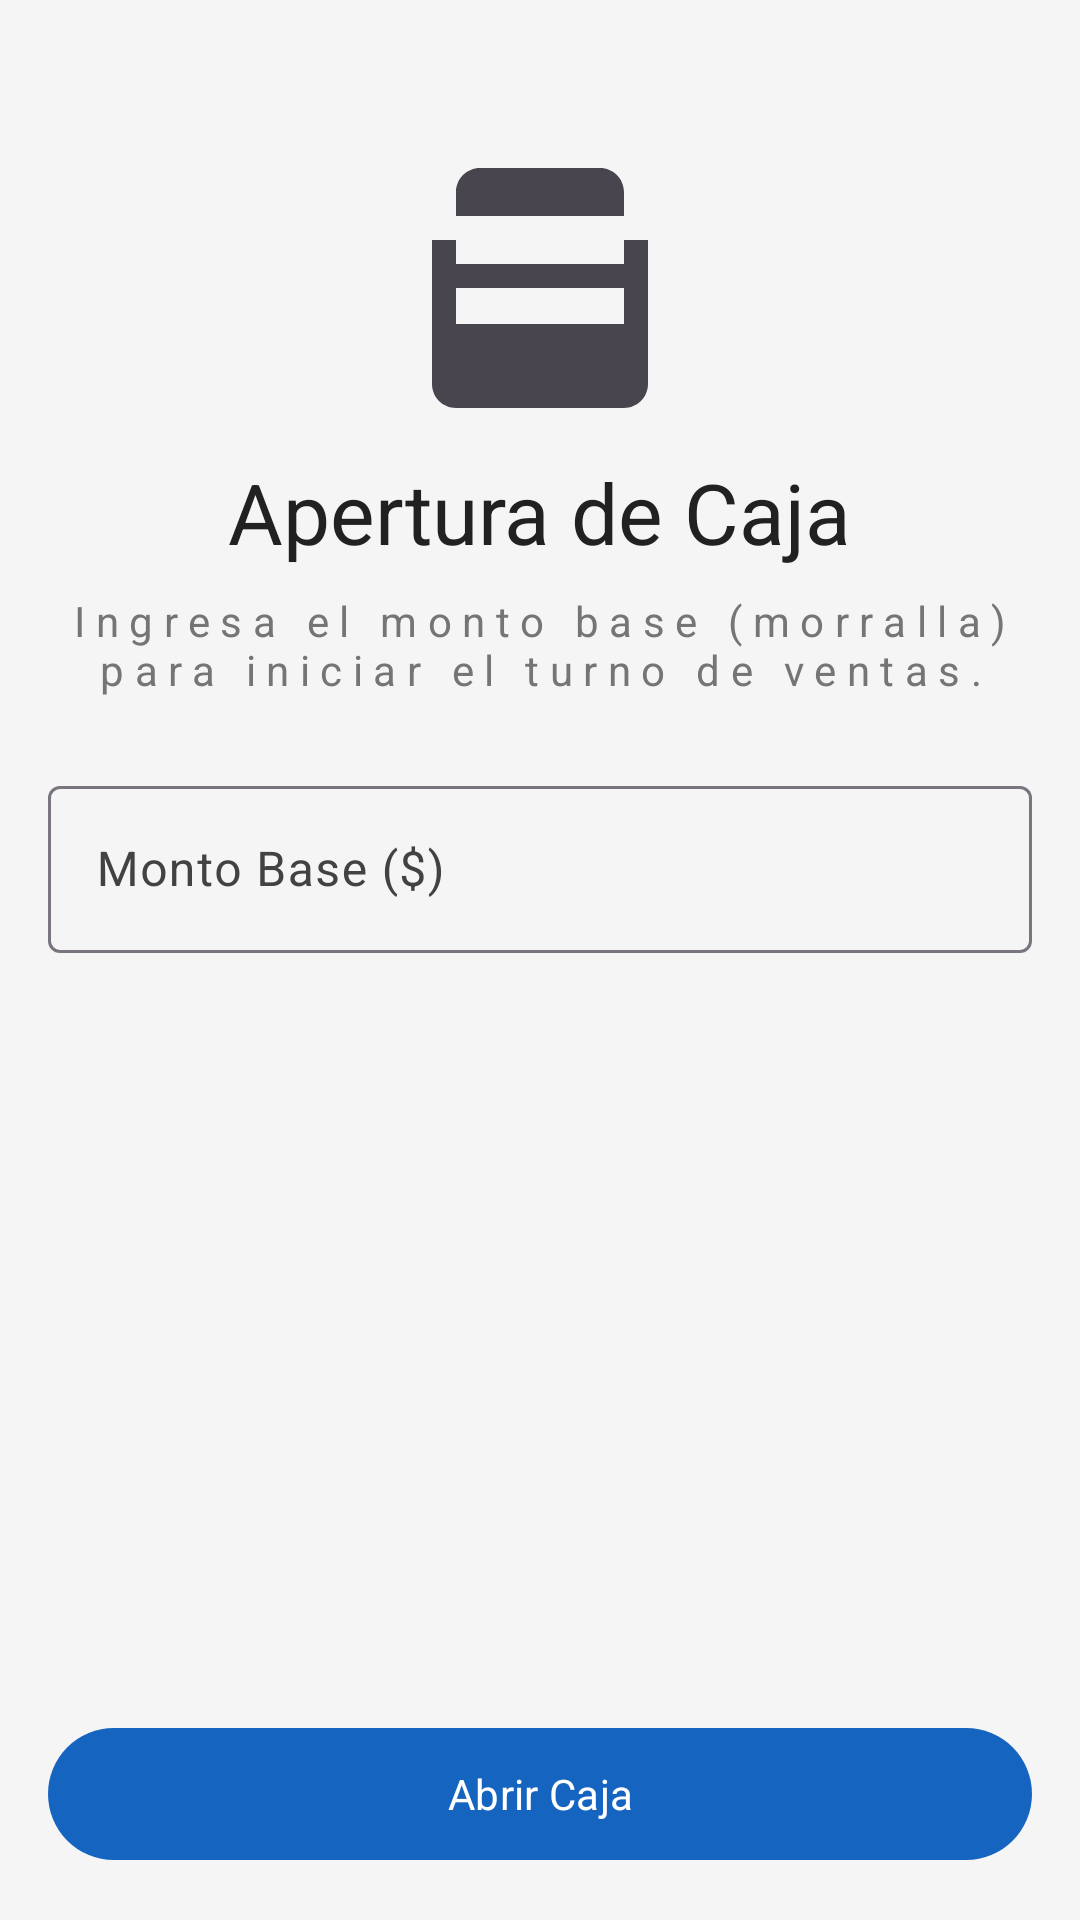

Write the Android layout XML for this screen, with the resource values it uses.
<!-- AndroidManifest.xml: application theme Theme.SwiftPay -->
<!-- res/layout/fragment_cash_open.xml -->
<?xml version="1.0" encoding="utf-8"?>
<LinearLayout xmlns:android="http://schemas.android.com/apk/res/android"
    android:layout_width="match_parent"
    android:layout_height="match_parent"
    android:orientation="vertical"
    android:padding="@dimen/margin_lateral"
    android:gravity="center_horizontal"
    android:background="@color/colorBackground">

    <ImageView
        android:layout_width="96dp"
        android:layout_height="96dp"
        android:src="@drawable/ic_point_of_sale"
        android:layout_marginTop="32dp"
        android:layout_marginBottom="@dimen/spacing_elements" />

    <TextView
        android:layout_width="wrap_content"
        android:layout_height="wrap_content"
        android:text="Apertura de Caja"
        android:textAppearance="@style/TextAppearance.SwiftPay.HeadlineMedium"
        android:textColor="@color/colorTextPrimary"
        android:layout_marginBottom="8dp" />

    <TextView
        android:layout_width="match_parent"
        android:layout_height="wrap_content"
        android:text="Ingresa el monto base (morralla) para iniciar el turno de ventas."
        android:gravity="center"
        android:textAppearance="@style/TextAppearance.SwiftPay.BodyMedium"
        android:textColor="@color/colorTextSecondary"
        android:layout_marginBottom="@dimen/spacing_sections" />

    <com.google.android.material.textfield.TextInputLayout
        style="@style/Widget.Material3.TextInputLayout.OutlinedBox"
        android:layout_width="match_parent"
        android:layout_height="wrap_content"
        android:hint="Monto Base ($)">

        <com.google.android.material.textfield.TextInputEditText
            android:id="@+id/et_base_amount"
            android:layout_width="match_parent"
            android:layout_height="wrap_content"
            android:inputType="numberDecimal" />
    </com.google.android.material.textfield.TextInputLayout>

    <Space
        android:layout_width="match_parent"
        android:layout_height="0dp"
        android:layout_weight="1" />

    <com.google.android.material.button.MaterialButton
        android:id="@+id/btn_open_cash"
        style="@style/Widget.SwiftPay.Button.Primary"
        android:layout_width="match_parent"
        android:layout_height="@dimen/button_height"
        android:text="Abrir Caja" />

</LinearLayout>
<!-- resources referenced by this layout -->
<resources>
  <color name="colorBackground">#F5F5F5</color>
  <color name="colorTextPrimary">#212121</color>
  <color name="colorTextSecondary">#757575</color>
  <dimen name="button_height">52dp</dimen>
  <dimen name="margin_lateral">16dp</dimen>
  <dimen name="spacing_elements">8dp</dimen>
  <dimen name="spacing_sections">24dp</dimen>
  <!-- drawable ic_point_of_sale (drawable) -->
  ﻿<vector xmlns:android="http://schemas.android.com/apk/res/android"
      android:width="24dp"
      android:height="24dp"
      android:viewportWidth="24"
      android:viewportHeight="24"
      android:tint="?attr/colorControlNormal">
      <path
          android:fillColor="@android:color/white"
          android:pathData="M17,2H7C5.9,2 5,2.9 5,4V6H19V4C19,2.9 18.1,2 17,2ZM19,15H5V8H3V20C3,21.1 3.9,22 5,22H19C20.1,22 21,21.1 21,20V8H19V15ZM5,12H19V10H5V12Z"/>
  </vector>
  <style name="TextAppearance.SwiftPay.BodyMedium" parent="TextAppearance.Material3.BodyMedium">
          <item name="fontFamily">sans-serif</item>
          <item name="android:textSize">14sp</item>
          <item name="android:letterSpacing">0.25</item>
      </style>
  <style name="TextAppearance.SwiftPay.HeadlineMedium" parent="TextAppearance.Material3.HeadlineMedium">
          <item name="fontFamily">sans-serif</item>
          <item name="android:textSize">28sp</item>
          <item name="android:letterSpacing">0</item>
      </style>
  <style name="Widget.SwiftPay.Button.Primary" parent="Widget.Material3.Button">
          <item name="android:minHeight">@dimen/button_height</item>
          <item name="android:paddingStart">@dimen/padding_button_horizontal</item>
          <item name="android:paddingEnd">@dimen/padding_button_horizontal</item>
          <item name="cornerRadius">@dimen/corner_radius_button</item>
      </style>
  <style name="Theme.SwiftPay" parent="Base.Theme.SwiftPay" />
  <dimen name="padding_button_horizontal">24dp</dimen>
  <dimen name="corner_radius_button">28dp</dimen>
  <color name="colorPrimary">#1565C0</color>
  <color name="colorPrimaryDark">#003C8F</color>
  <color name="colorOnPrimary">#FFFFFF</color>
  <color name="colorAccent">#FF6F00</color>
  <color name="colorTextOnDark">#FFFFFF</color>
  <color name="colorError">#B00020</color>
  <color name="colorSurface">#FFFFFF</color>
  <color name="colorSurfaceVariant">#EEEEEE</color>
  <color name="colorOnSurface">#212121</color>
  <color name="colorOnBackground">#424242</color>
  <color name="colorDivider">#E0E0E0</color>
  <style name="ShapeAppearance.SwiftPay.SmallComponent" parent="ShapeAppearance.Material3.SmallComponent">
          <item name="cornerSize">@dimen/corner_radius_card</item>
      </style>
  <style name="ShapeAppearance.SwiftPay.MediumComponent" parent="ShapeAppearance.Material3.MediumComponent">
          <item name="cornerSize">@dimen/corner_radius_card</item>
      </style>
  <style name="ShapeAppearance.SwiftPay.LargeComponent" parent="ShapeAppearance.Material3.LargeComponent">
          <item name="cornerSize">@dimen/corner_radius_dialog</item>
      </style>
  <dimen name="corner_radius_card">16dp</dimen>
  <dimen name="corner_radius_dialog">28dp</dimen>
</resources>
